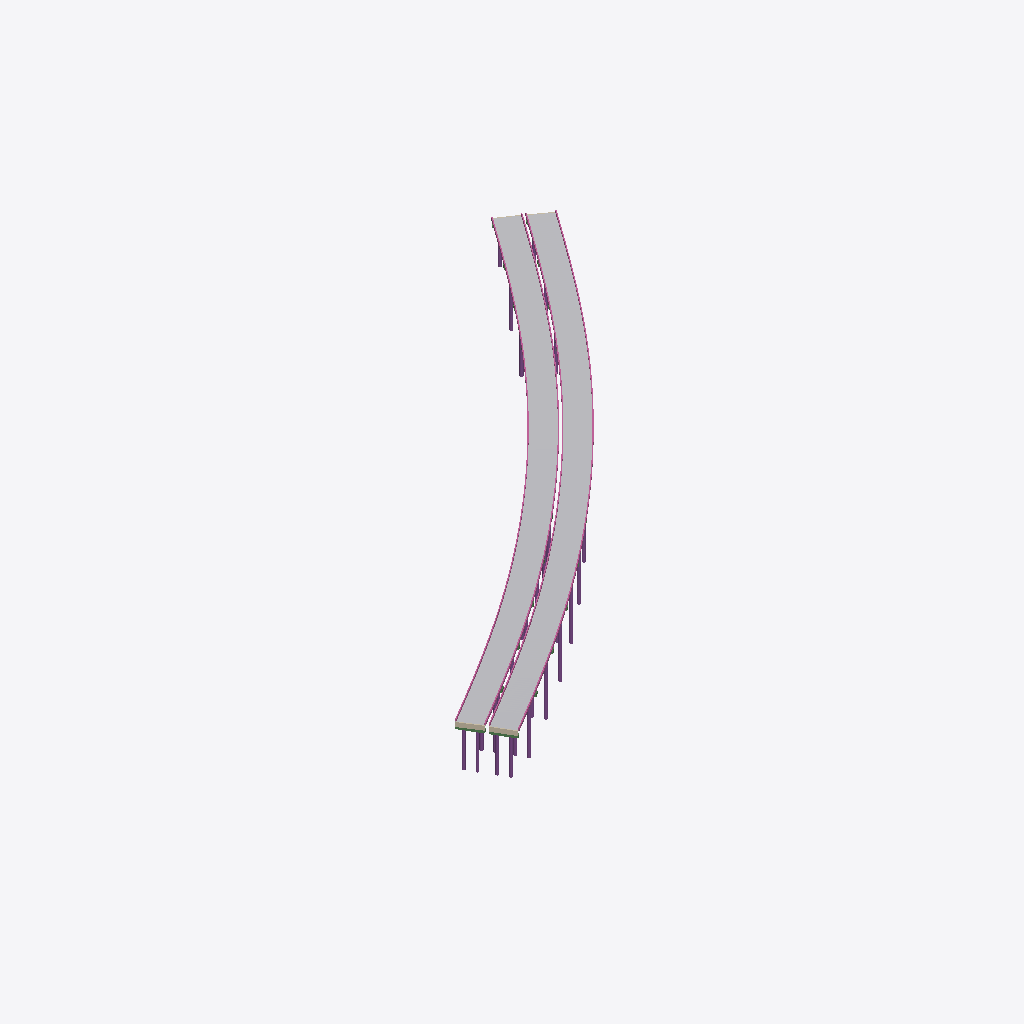
Isometric view of an IFC building model (IFC-SPF (STEP), schema IFC4X3, length unit metre), seen from the south-west, elements coloured by IFC class (only those large enough to see are counted): 48 railings (pink), 24 other elements (light grey), 23 piles (purple), 2 walls (beige), 2 beams (green).
Extent 280.4 m × 261.0 m × 46.9 m (x, y, z). Elements (1470): 816 IfcBeam, 330 IfcBearing, 144 IfcSlab, 52 IfcPile, 48 IfcRailing, 44 IfcColumn, 24 IfcCourse, 8 IfcDiscreteAccessory, 4 IfcWall.

HEADER;
FILE_DESCRIPTION(('ViewDefinition [CoordinationView]'),'2;1');
FILE_NAME('bridge_bim.ifc','2026-09-23T00:00:00',(''),(''),'IfcOpenShell 0.8.5','bridge-bim/scripts/export_ifc.py','');
FILE_SCHEMA(('IFC4X3'));
ENDSEC;
DATA;
#1=IFCPROJECT('1v$oUJDEPTH9UYnacaztEf',$,'高速公路 T 梁桥 BIM（虚构示例）','12×30 m 预应力混凝土 T 梁，先简支后连续，分 3 联；左右幅分离',$,$,$,(#16,#30),#8);
#279=IFCSITE('2GA$7LqobQFhZx6cfqCtwh',$,'项目场地',$,$,$,$,$,$,$,$,$,$,$);
#34224=IFCCOURSE('0QU7EogvXJ28$tXpNQo46n',$,'PV-R06','桥面铺装',$,#97500,#34390,$,.PAVEMENT.);
#38034=IFCCOURSE('33duaplQHJRfax1YHDc9pO',$,'PV-R08','桥面铺装',$,#97704,#38200,$,.PAVEMENT.);
#36129=IFCCOURSE('21LNpBgSrTwx3RfWAhVmK4',$,'PV-R07','桥面铺装',$,#97602,#36295,$,.PAVEMENT.);
#32319=IFCCOURSE('0dUawAh8fQXhqIRs5BnK5h',$,'PV-R05','桥面铺装',$,#97398,#32485,$,.PAVEMENT.);
#39939=IFCCOURSE('1LGoQIqGfSKQ7_5qjrod_h',$,'PV-R09','桥面铺装',$,#97806,#40105,$,.PAVEMENT.);
#24699=IFCCOURSE('2MafvF6lfMfBVU15Lu$9Zh',$,'PV-R01','桥面铺装',$,#96990,#24865,$,.PAVEMENT.);
#28509=IFCCOURSE('3wMzYJEgXTTPgrw6dORS7s',$,'PV-R03','桥面铺装',$,#97194,#28675,$,.PAVEMENT.);
#30414=IFCCOURSE('0A6aUKWj1Hmfli$x7S9NY7',$,'PV-R04','桥面铺装',$,#97296,#30580,$,.PAVEMENT.);
#26604=IFCCOURSE('3FT5b4i11Q5hq0ZK1qBpcv',$,'PV-R02','桥面铺装',$,#97092,#26770,$,.PAVEMENT.);
#11364=IFCCOURSE('2h_7QA53nKchLnE0ScPhDA',$,'PV-L06','桥面铺装',$,#96276,#11530,$,.PAVEMENT.);
#41844=IFCCOURSE('3MzlK3iUfJ_O18hpFhp4iL',$,'PV-R10','桥面铺装',$,#97908,#42010,$,.PAVEMENT.);
#13269=IFCCOURSE('2GHTQlk1zNB9HRW_9FDPyL',$,'PV-L07','桥面铺装',$,#96378,#13435,$,.PAVEMENT.);
#15174=IFCCOURSE('3oki4HnhDRqfZTs_nU3R4v',$,'PV-L08','桥面铺装',$,#96480,#15340,$,.PAVEMENT.);
#43749=IFCCOURSE('1teuXLtfLS_vnxSbRxU6k$',$,'PV-R11','桥面铺装',$,#98010,#43915,$,.PAVEMENT.);
#1839=IFCCOURSE('2pDXgur3bJuQbyH6PAglGV',$,'PV-L01','桥面铺装',$,#95766,#2005,$,.PAVEMENT.);
#9459=IFCCOURSE('0_EzU2tLTTDQxJXblEKBcy',$,'PV-L05','桥面铺装',$,#96174,#9625,$,.PAVEMENT.);
#7554=IFCCOURSE('0f5o55iXLIVfWiQTWD4jl_',$,'PV-L04','桥面铺装',$,#96072,#7720,$,.PAVEMENT.);
#17079=IFCCOURSE('215muRH4LOPh$h8y98E6F7',$,'PV-L09','桥面铺装',$,#96582,#17245,$,.PAVEMENT.);
#3744=IFCCOURSE('2RXOEcclLIpBN$Lm1fjVEy',$,'PV-L02','桥面铺装',$,#95868,#3910,$,.PAVEMENT.);
#18984=IFCCOURSE('2YPQ$RlbbJGu90Li8I5ZGU',$,'PV-L10','桥面铺装',$,#96684,#19150,$,.PAVEMENT.);
#5649=IFCCOURSE('1veoyAHN1GNRt5ZUdonuf1',$,'PV-L03','桥面铺装',$,#95970,#5815,$,.PAVEMENT.);
#20889=IFCCOURSE('0AOMBnoirTrQnef5_j7W$$',$,'PV-L11','桥面铺装',$,#96786,#21055,$,.PAVEMENT.);
#45654=IFCCOURSE('2KAmWHQLbQC8_sQ8CSgifW',$,'PV-R12','桥面铺装',$,#98112,#45820,$,.PAVEMENT.);
#22794=IFCCOURSE('2QrZU2TYPJVh0kvMPePz3j',$,'PV-L12','桥面铺装',$,#96888,#22960,$,.PAVEMENT.);
#53210=IFCPILE('0ZTEulYZ5UrBCE$kRMRkvz',$,'PL-P03-R1','钻孔灌注桩',$,#98739,#53216,$,.BORED.,.CAST_IN_PLACE.);
#51916=IFCPILE('2mYYrx4wvHNAfYBk4bf4Ax',$,'PL-P02-R1','钻孔灌注桩',$,#98583,#51922,$,.BORED.,.CAST_IN_PLACE.);
#54454=IFCPILE('3arfLuy4zNU91UkDfgjWWf',$,'PL-P04-R1','钻孔灌注桩',$,#98895,#54460,$,.BORED.,.CAST_IN_PLACE.);
#50622=IFCPILE('2iK4nNLIjVoBPtORxXXBsj',$,'PL-P01-R1','钻孔灌注桩',$,#98427,#50628,$,.BORED.,.CAST_IN_PLACE.);
#55748=IFCPILE('3LstmSNGjUgO0zC0ky7Jdl',$,'PL-P05-R1','钻孔灌注桩',$,#99051,#55754,$,.BORED.,.CAST_IN_PLACE.);
#48759=IFCWALL('0$S4AADWjTb8jjx2oX97vs',$,'BW-A00-L','桥台背墙',$,#98202,#48769,$,.RETAININGWALL.);
#49105=IFCWALL('3nEWE7DIfPVx9L4bNIKMqR',$,'BW-A00-R','桥台背墙',$,#98244,#49115,$,.RETAININGWALL.);
#49372=IFCPILE('1c$T4ApBfLDwV9$WOGRmZA',$,'PL-A00-R1','钻孔灌注桩',$,#98277,#49378,$,.BORED.,.CAST_IN_PLACE.);
#49394=IFCPILE('2jlELq4xPH0ApSHJJjzmry',$,'PL-A00-R2','钻孔灌注桩',$,#98280,#49400,$,.BORED.,.CAST_IN_PLACE.);
#49054=IFCPILE('286_1DgW9JJv1LsoS8mLD2',$,'PL-A00-L2','钻孔灌注桩',$,#98238,#49060,$,.BORED.,.CAST_IN_PLACE.);
#62859=IFCPILE('0tf5yKdgfUtwasz0fUw$xk',$,'PL-P11-L2','钻孔灌注桩',$,#99915,#62865,$,.BORED.,.CAST_IN_PLACE.);
#61565=IFCPILE('2fowYRglfIsPc3wo4xOhJX',$,'PL-P10-L2','钻孔灌注桩',$,#99759,#61571,$,.BORED.,.CAST_IN_PLACE.);
#49029=IFCPILE('2p4dgUN6PNz9kuqOcQl0fG',$,'PL-A00-L1','钻孔灌注桩',$,#98235,#49038,$,.BORED.,.CAST_IN_PLACE.);
#2017=IFCRAILING('3og1W6pcfM2P2fsoYEJuki',$,'BR-L01-1','混凝土护栏',$,#95769,#2183,$,.GUARDRAIL.);
#24877=IFCRAILING('0C3ZY2FAvU78pIqtdhkIgh',$,'BR-R01-1','混凝土护栏',$,#96993,#25043,$,.GUARDRAIL.);
#57042=IFCPILE('0bUy26LuDKahSr1akOj9lX',$,'PL-P06-R1','钻孔灌注桩',$,#99207,#57048,$,.BORED.,.CAST_IN_PLACE.);
#26782=IFCRAILING('1WfyxpOJjVQBEXEXja3ppF',$,'BR-R02-1','混凝土护栏',$,#97095,#26948,$,.GUARDRAIL.);
#28687=IFCRAILING('0cX9cRBvjPCfLSNNtBFMMt',$,'BR-R03-1','混凝土护栏',$,#97197,#28853,$,.GUARDRAIL.);
#3922=IFCRAILING('3INq5_CC9GRRg4thYPprhB',$,'BR-L02-1','混凝土护栏',$,#95871,#4088,$,.GUARDRAIL.);
#2201=IFCRAILING('3yFZ7P_8fGzQWY5tKCoYc3',$,'BR-L01-2','混凝土护栏',$,#95772,#2367,$,.GUARDRAIL.);
#25061=IFCRAILING('1qXrAjIVTNCf1MyRF7APug',$,'BR-R01-2','混凝土护栏',$,#96996,#25227,$,.GUARDRAIL.);
#5827=IFCRAILING('2XGkJXIoTMyhEMZB4gmts2',$,'BR-L03-1','混凝土护栏',$,#95973,#5993,$,.GUARDRAIL.);
#4106=IFCRAILING('1ugBQgkdDRi8q2KRu8Cjs3',$,'BR-L02-2','混凝土护栏',$,#95874,#4272,$,.GUARDRAIL.);
#26966=IFCRAILING('1NoiNUZPvQT8fazkx5THBW',$,'BR-R02-2','混凝土护栏',$,#97098,#27132,$,.GUARDRAIL.);
#50019=IFCPILE('1Dxy12Po9PSeWPb4EY7UM2',$,'PL-P01-L2','钻孔灌注桩',$,#98355,#50025,$,.BORED.,.CAST_IN_PLACE.);
#6011=IFCRAILING('2aI6nzo3XRc8cscXOOhbdb',$,'BR-L03-2','混凝土护栏',$,#95976,#6177,$,.GUARDRAIL.);
#7732=IFCRAILING('1stY00_c9TIQL6LnHSkYKR',$,'BR-L04-1','混凝土护栏',$,#96075,#7898,$,.GUARDRAIL.);
#30592=IFCRAILING('0SjLuDsNfII8GmXhZVSTAv',$,'BR-R04-1','混凝土护栏',$,#97299,#30758,$,.GUARDRAIL.);
#23156=IFCRAILING('1R5oP5x3fMvP_I0sS41sKQ',$,'BR-L12-2','混凝土护栏',$,#96894,#23322,$,.GUARDRAIL.);
#28871=IFCRAILING('0y7m4Poj1L_R9WTvfM5bGt',$,'BR-R03-2','混凝土护栏',$,#97200,#29037,$,.GUARDRAIL.);
#46016=IFCRAILING('3W3umRS$zOG8v_FV1_vmf4',$,'BR-R12-2','混凝土护栏',$,#98118,#46182,$,.GUARDRAIL.);
#22972=IFCRAILING('1Q6PEcnIjPNPWcTsnYERz$',$,'BR-L12-1','混凝土护栏',$,#96891,#23138,$,.GUARDRAIL.);
#45832=IFCRAILING('22KAEzOmDIRBiTjU9c7p8q',$,'BR-R12-1','混凝土护栏',$,#98115,#45998,$,.GUARDRAIL.);
#21251=IFCRAILING('3J_Ftf4f1G2wWiHKRag_wu',$,'BR-L11-2','混凝土护栏',$,#96792,#21417,$,.GUARDRAIL.);
#44111=IFCRAILING('1m4_U_xDfLi8FRKhk$EHdZ',$,'BR-R11-2','混凝土护栏',$,#98016,#44277,$,.GUARDRAIL.);
#30776=IFCRAILING('2MGSBc5l9KNP6u3zkfhjJR',$,'BR-R04-2','混凝土护栏',$,#97302,#30942,$,.GUARDRAIL.);
#43927=IFCRAILING('3Qg544GXbMmA4Fzv1R_mlC',$,'BR-R11-1','混凝土护栏',$,#98013,#44093,$,.GUARDRAIL.);
#48730=IFCBEAM('0ttjpjQkfHWhNE8RaKy3VN',$,'ABC-A00-L','桥台台帽',$,#98199,#48740,$,.PIERCAP.);
#9637=IFCRAILING('3LnPmIH8vOnPOkvSVAA1pU',$,'BR-L05-1','混凝土护栏',$,#96177,#9803,$,.GUARDRAIL.);
#49076=IFCBEAM('2Wzl40FbnH1gXs34zvAWoi',$,'ABC-A00-R','桥台台帽',$,#98241,#49086,$,.PIERCAP.);
#62212=IFCPILE('1iJG58SRjS2BQF5U_Ir1jU',$,'PL-P10-R2','钻孔灌注桩',$,#99837,#62218,$,.BORED.,.CAST_IN_PLACE.);
#7916=IFCRAILING('1TEmDIE1TUmAjBzqBp7lEz',$,'BR-L04-2','混凝土护栏',$,#96078,#8082,$,.GUARDRAIL.);
#32497=IFCRAILING('0VfJTL2_PMKg7yslHYGPn9',$,'BR-R05-1','混凝土护栏',$,#97401,#32663,$,.GUARDRAIL.);
#19346=IFCRAILING('0q_WtGt2zNkARZ0B_aeN_3',$,'BR-L10-2','混凝土护栏',$,#96690,#19512,$,.GUARDRAIL.);
#42206=IFCRAILING('0vc5AqFiPM7Byl1e6AWITy',$,'BR-R10-2','混凝土护栏',$,#97914,#42372,$,.GUARDRAIL.);
#21067=IFCRAILING('3mk3hbPFrId8o26NtB0$DX',$,'BR-L11-1','混凝土护栏',$,#96789,#21233,$,.GUARDRAIL.);
#36307=IFCRAILING('0g4bRhgfDOUfMK1shKtBAv',$,'BR-R07-1','混凝土护栏',$,#97605,#36473,$,.GUARDRAIL.);
#42022=IFCRAILING('0fpyMcmuzGQwTS2ovycxWU',$,'BR-R10-1','混凝土护栏',$,#97911,#42188,$,.GUARDRAIL.);
#9821=IFCRAILING('0$8oqdYm5IbwoF9SrkBbKM',$,'BR-L05-2','混凝土护栏',$,#96180,#9987,$,.GUARDRAIL.);
#19162=IFCRAILING('3ALIH_M2TQF9BHMvUxiMrN',$,'BR-L10-1','混凝土护栏',$,#96687,#19328,$,.GUARDRAIL.);
#50666=IFCPILE('11Y6$P5d5TSRaoqPiwsQBH',$,'PL-P01-R2','钻孔灌注桩',$,#98433,#50672,$,.BORED.,.CAST_IN_PLACE.);
#13631=IFCRAILING('3u_QkC3j5Uv9B66dcOgDL$',$,'BR-L07-2','混凝土护栏',$,#96384,#13797,$,.GUARDRAIL.);
#11542=IFCRAILING('3kwyju7yTVPw4SL$t5FXnS',$,'BR-L06-1','混凝土护栏',$,#96279,#11708,$,.GUARDRAIL.);
#17441=IFCRAILING('10mRZzp59LfukzwHOrz_oG',$,'BR-L09-2','混凝土护栏',$,#96588,#17607,$,.GUARDRAIL.);
#40301=IFCRAILING('1D6EZKf9TUAwPOjcO73L2h',$,'BR-R09-2','混凝土护栏',$,#97812,#40467,$,.GUARDRAIL.);
#32681=IFCRAILING('2uPStXZs5HgwVn_6xxC083',$,'BR-R05-2','混凝土护栏',$,#97404,#32847,$,.GUARDRAIL.);
#34402=IFCRAILING('1psOx9eGXMahwyzJn_mAFR',$,'BR-R06-1','混凝土护栏',$,#97503,#34568,$,.GUARDRAIL.);
#63871=IFCPILE('3VH5yD36zNyQeOI9s58xRP',$,'PL-A12-L2','钻孔灌注桩',$,#100038,#63877,$,.BORED.,.CAST_IN_PLACE.);
#34586=IFCRAILING('1Ivz1jR2nTew4DNl_U00rn',$,'BR-R06-2','混凝土护栏',$,#97506,#34752,$,.GUARDRAIL.);
#40117=IFCRAILING('3$wgxVvYnHDgPsCTGCyS7K',$,'BR-R09-1','混凝土护栏',$,#97809,#40283,$,.GUARDRAIL.);
#17257=IFCRAILING('1ZLUsJZrfSjBIg0g_ebjJd',$,'BR-L09-1','混凝土护栏',$,#96585,#17423,$,.GUARDRAIL.);
#38212=IFCRAILING('384tZGbCPHVfecVHNcA9Kf',$,'BR-R08-1','混凝土护栏',$,#97707,#38378,$,.GUARDRAIL.);
#11726=IFCRAILING('0_$iwpVk1R1AQJk$auLoRd',$,'BR-L06-2','混凝土护栏',$,#96282,#11892,$,.GUARDRAIL.);
#15536=IFCRAILING('0Qs5PgYurGKBV6FEjXJC8Z',$,'BR-L08-2','混凝土护栏',$,#96486,#15702,$,.GUARDRAIL.);
#49972=IFCPILE('2GDDrC_DrMkg8YtdxZUSc9',$,'PL-P01-L1','钻孔灌注桩',$,#98349,#49981,$,.BORED.,.CAST_IN_PLACE.);
#15352=IFCRAILING('2fGvmi2D9KXPj5gSZIaAHg',$,'BR-L08-1','混凝土护栏',$,#96483,#15518,$,.GUARDRAIL.);
#56395=IFCPILE('2HJZ_hycPKgx9E5Qbcs_Q0',$,'PL-P06-L1','钻孔灌注桩',$,#99129,#56401,$,.BORED.,.CAST_IN_PLACE.);
#13447=IFCRAILING('0cG3dCVi9I5ON3YJt6te1M',$,'BR-L07-1','混凝土护栏',$,#96381,#13613,$,.GUARDRAIL.);
#38396=IFCRAILING('2whkk5ynrGz8GbpZ3IN$aZ',$,'BR-R08-2','混凝土护栏',$,#97710,#38562,$,.GUARDRAIL.);
#55101=IFCPILE('0oobkeeqDMUvAmta2EjhOK',$,'PL-P05-L1','钻孔灌注桩',$,#98973,#55107,$,.BORED.,.CAST_IN_PLACE.);
#51960=IFCPILE('1xy3CyFc5JA8_k6r_ozuM_',$,'PL-P02-R2','钻孔灌注桩',$,#98589,#51966,$,.BORED.,.CAST_IN_PLACE.);
#36491=IFCRAILING('1lU$BUqMjNP8LwTo0QTq1h',$,'BR-R07-2','混凝土护栏',$,#97608,#36657,$,.GUARDRAIL.);
#63506=IFCPILE('3T5s6KyGLI_BFMaeb0RcBe',$,'PL-P11-R2','钻孔灌注桩',$,#99993,#63512,$,.BORED.,.CAST_IN_PLACE.);
#53832=IFCPILE('24OE6_egjSnwfb0BQ4_M0c',$,'PL-P04-L1','钻孔灌注桩',$,#98817,#53838,$,.BORED.,.CAST_IN_PLACE.);
#64211=IFCPILE('3LVELC$mnKFA$8Er6TYQE8',$,'PL-A12-R2','钻孔灌注桩',$,#100080,#64217,$,.BORED.,.CAST_IN_PLACE.);
ENDSEC;
